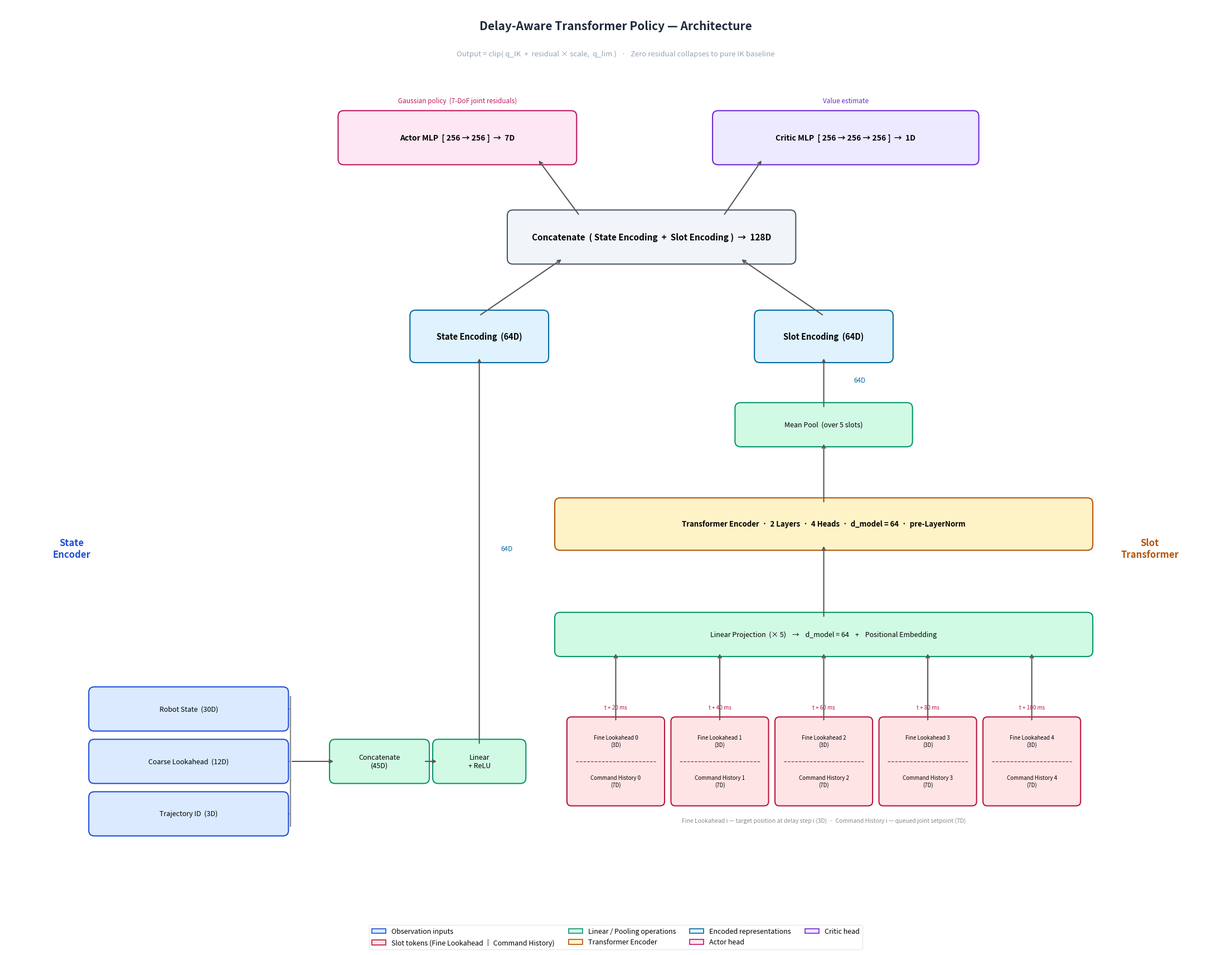

The matplotlib source for this figure:
#!/usr/bin/env python3
"""Generate transformer architecture diagram PNG.

Usage:
    python scripts/make_architecture_diagram.py
    python scripts/make_architecture_diagram.py --out results/figures/architecture.png
"""
from __future__ import annotations

import argparse
from pathlib import Path

import matplotlib
matplotlib.use('Agg')
import matplotlib.pyplot as plt
import matplotlib.patches as mpatches
from matplotlib.patches import FancyBboxPatch
import numpy as np

# ── Palette ────────────────────────────────────────────────────────────────────
OBS_FC,  OBS_EC  = '#dbeafe', '#1d4ed8'   # blue   — observations
SLOT_FC, SLOT_EC = '#ffe4e6', '#be123c'   # rose   — slot tokens
OP_FC,   OP_EC   = '#d1fae5', '#059669'   # green  — operations (linear, pool)
TFM_FC,  TFM_EC  = '#fef3c7', '#b45309'   # amber  — transformer encoder
ENC_FC,  ENC_EC  = '#e0f2fe', '#0369a1'   # sky    — encoded representations
FUS_FC,  FUS_EC  = '#f1f5f9', '#475569'   # slate  — fusion
ACT_FC,  ACT_EC  = '#fce7f3', '#be185d'   # pink   — actor head
CRT_FC,  CRT_EC  = '#ede9fe', '#6d28d9'   # violet — critic head

ARROW_C = '#555555'


# ── Helpers ────────────────────────────────────────────────────────────────────
def box(ax, cx, cy, w, h, text, fc, ec, fs=9, bold=False):
    ax.add_patch(FancyBboxPatch(
        (cx - w / 2, cy - h / 2), w, h,
        boxstyle='round,pad=0.10', facecolor=fc, edgecolor=ec,
        linewidth=1.5, zorder=4))
    ax.text(cx, cy, text, ha='center', va='center', fontsize=fs,
            fontweight='bold' if bold else 'normal',
            multialignment='center', zorder=5)


def slot_box(ax, cx, cy, w, full_h, top_text, bot_text, fc, ec, fs=6.8):
    """Single rounded box split into top/bottom halves by a dashed rule."""
    ax.add_patch(FancyBboxPatch(
        (cx - w / 2, cy - full_h / 2), w, full_h,
        boxstyle='round,pad=0.08', facecolor=fc, edgecolor=ec,
        linewidth=1.5, zorder=4))
    ax.plot([cx - w / 2 + 0.08, cx + w / 2 - 0.08], [cy, cy],
            color=ec, lw=0.9, ls='--', zorder=5)
    ax.text(cx, cy + full_h / 4, top_text, ha='center', va='center',
            fontsize=fs, multialignment='center', zorder=5)
    ax.text(cx, cy - full_h / 4, bot_text, ha='center', va='center',
            fontsize=fs, multialignment='center', zorder=5)


def arr(ax, x1, y1, x2, y2, c=ARROW_C, lw=1.5):
    ax.annotate('', xy=(x2, y2), xytext=(x1, y1),
                arrowprops=dict(arrowstyle='->', color=c, lw=lw), zorder=6)


def note(ax, x, y, t, fs=8, c='#666666', ha='center', **kw):
    ax.text(x, y, t, ha=ha, va='center', fontsize=fs, color=c,
            multialignment='center', **kw)


# ── Main ───────────────────────────────────────────────────────────────────────
def make_figure(out: Path):
    FW, FH = 22, 17
    fig, ax = plt.subplots(figsize=(FW, FH))
    ax.set_xlim(0, FW)
    ax.set_ylim(0, FH)
    ax.axis('off')
    fig.patch.set_facecolor('white')

    BH = 0.60   # standard box height

    # ═════════════════════════════════════════════════════════════════════════
    # Y LEVELS (bottom → top)
    # Key design choice: State Encoding and Slot Encoding share the same Y
    # so fusion arrows are perfectly symmetric.
    # ═════════════════════════════════════════════════════════════════════════
    Y_IN   = 3.3    # obs inputs (left) AND slot tokens (right) — same level
    Y_SLPR = 5.6    # slot projection + positional embedding
    Y_TFMR = 7.6    # transformer encoder
    Y_POOL = 9.4    # mean pool
    Y_ENC  = 11.0   # State Encoding (left) AND Slot Encoding (right) — same level
    Y_FUSE = 12.8   # fusion concat
    Y_HEAD = 14.6   # actor / critic heads

    # ═════════════════════════════════════════════════════════════════════════
    # LEFT PATH — State Encoder
    # ═════════════════════════════════════════════════════════════════════════
    LX = 3.3         # centre of left obs column
    BW = 3.4         # obs box width

    # Three stacked observation boxes
    Y_ROB = Y_IN + 0.95
    Y_COA = Y_IN
    Y_TRJ = Y_IN - 0.95
    for yy, lbl in [(Y_ROB, 'Robot State  (30D)'),
                    (Y_COA, 'Coarse Lookahead  (12D)'),
                    (Y_TRJ, 'Trajectory ID  (3D)')]:
        box(ax, LX, yy, BW, BH, lbl, OBS_FC, OBS_EC, fs=9)

    # Bracket merging the three inputs
    xbr = LX + BW / 2 + 0.14
    ax.plot([xbr] * 2, [Y_TRJ - BH / 2 + 0.08, Y_ROB + BH / 2 - 0.08],
            color='#888888', lw=1.6, zorder=3)
    for yy in (Y_ROB, Y_COA, Y_TRJ):
        ax.plot([LX + BW / 2, xbr], [yy, yy], color='#888888', lw=1.1, zorder=3)

    # Concatenate
    xcat = xbr + 1.60
    arr(ax, xbr, Y_COA, xcat - 0.80, Y_COA)
    box(ax, xcat, Y_COA, 1.60, BH, 'Concatenate\n(45D)', OP_FC, OP_EC, fs=9)

    # Linear + ReLU
    xlin = xcat + 1.80
    arr(ax, xcat + 0.80, Y_COA, xlin - 0.74, Y_COA)
    box(ax, xlin, Y_COA, 1.48, BH, 'Linear\n+ ReLU', OP_FC, OP_EC, fs=9)

    # Long vertical arrow → State Encoding
    arr(ax, xlin, Y_COA + BH / 2, xlin, Y_ENC - 0.37)
    note(ax, xlin + 0.50, (Y_COA + Y_ENC) / 2, '64D', fs=8.5, c='#0369a1')

    # State Encoding box
    box(ax, xlin, Y_ENC, 2.3, 0.75,
        'State Encoding  (64D)', ENC_FC, ENC_EC, fs=10.5, bold=True)

    # Section badge
    note(ax, 0.85, (Y_IN + Y_ENC) / 2, 'State\nEncoder',
         fs=12, c='#1d4ed8', fontweight='bold', ha='left')

    # ═════════════════════════════════════════════════════════════════════════
    # RIGHT PATH — Slot Transformer
    # ═════════════════════════════════════════════════════════════════════════
    N       = 5
    SW      = 1.60                              # slot box width
    SH      = 1.45                              # slot box total height
    slot_xs = np.linspace(11.0, 18.5, N)       # [11.0, 12.875, 14.75, 16.625, 18.5]
    RX      = float(np.mean(slot_xs))           # 14.75

    TIME = ['t + 20 ms', 't + 40 ms', 't + 60 ms', 't + 80 ms', 't + 100 ms']
    for i, sx in enumerate(slot_xs):
        slot_box(ax, sx, Y_IN, SW, SH,
                 f'Fine Lookahead {i}\n(3D)',
                 f'Command History {i}\n(7D)',
                 SLOT_FC, SLOT_EC, fs=7.0)
        note(ax, sx, Y_IN + SH / 2 + 0.25, TIME[i], fs=7.2, c='#be123c')

    note(ax, RX, Y_IN - SH / 2 - 0.35,
         'Fine Lookahead i — target position at delay step i (3D)  ·  '
         'Command History i — queued joint setpoint (7D)',
         fs=7.5, c='#888888')

    # Slot Projection + Positional Embedding
    proj_w = slot_xs[-1] - slot_xs[0] + SW + 0.40
    for sx in slot_xs:
        arr(ax, sx, Y_IN + SH / 2, sx, Y_SLPR - 0.32)
    box(ax, RX, Y_SLPR, proj_w, BH,
        'Linear Projection  (× 5)    →    d_model = 64    +    Positional Embedding',
        OP_FC, OP_EC, fs=9)

    # Transformer Encoder
    arr(ax, RX, Y_SLPR + BH / 2, RX, Y_TFMR - 0.37)
    box(ax, RX, Y_TFMR, proj_w, 0.75,
        'Transformer Encoder  ·  2 Layers  ·  4 Heads  ·  d_model = 64  ·  pre-LayerNorm',
        TFM_FC, TFM_EC, fs=9.5, bold=True)

    # Mean Pool
    arr(ax, RX, Y_TFMR + 0.375, RX, Y_POOL - 0.32)
    box(ax, RX, Y_POOL, 3.0, BH, 'Mean Pool  (over 5 slots)', OP_FC, OP_EC, fs=9)

    # Slot Encoding
    arr(ax, RX, Y_POOL + BH / 2, RX, Y_ENC - 0.37)
    note(ax, RX + 0.65, (Y_POOL + Y_ENC) / 2, '64D', fs=8.5, c='#0369a1')

    box(ax, RX, Y_ENC, 2.3, 0.75,
        'Slot Encoding  (64D)', ENC_FC, ENC_EC, fs=10.5, bold=True)

    # Section badge
    note(ax, FW - 0.85, (Y_IN + Y_ENC) / 2, 'Slot\nTransformer',
         fs=12, c='#b45309', fontweight='bold', ha='right')

    # ═════════════════════════════════════════════════════════════════════════
    # FUSION — symmetric because both encodings sit at Y_ENC
    # ═════════════════════════════════════════════════════════════════════════
    FX = (xlin + RX) / 2     # midpoint  ≈ 11.5

    arr(ax, xlin, Y_ENC + 0.375, FX - 1.60, Y_FUSE - 0.39)
    arr(ax, RX,   Y_ENC + 0.375, FX + 1.60, Y_FUSE - 0.39)

    box(ax, FX, Y_FUSE, 5.0, 0.78,
        'Concatenate  ( State Encoding  +  Slot Encoding )  →  128D',
        FUS_FC, FUS_EC, fs=11, bold=True)

    # ═════════════════════════════════════════════════════════════════════════
    # ACTOR / CRITIC HEADS
    # ═════════════════════════════════════════════════════════════════════════
    ax_cx = FX - 3.5
    cr_cx = FX + 3.5

    arr(ax, FX - 1.30, Y_FUSE + 0.39, ax_cx + 1.45, Y_HEAD - 0.39)
    arr(ax, FX + 1.30, Y_FUSE + 0.39, cr_cx - 1.50, Y_HEAD - 0.39)

    box(ax, ax_cx, Y_HEAD, 4.1, 0.78,
        'Actor MLP  [ 256 → 256 ]  →  7D', ACT_FC, ACT_EC, fs=10, bold=True)
    box(ax, cr_cx, Y_HEAD, 4.6, 0.78,
        'Critic MLP  [ 256 → 256 → 256 ]  →  1D', CRT_FC, CRT_EC, fs=10, bold=True)

    note(ax, ax_cx,  Y_HEAD + 0.67, 'Gaussian policy  (7-DoF joint residuals)', fs=8.5, c='#be185d')
    note(ax, cr_cx, Y_HEAD + 0.67, 'Value estimate', fs=8.5, c='#6d28d9')

    # ═════════════════════════════════════════════════════════════════════════
    # TITLE + SUBTITLE
    # ═════════════════════════════════════════════════════════════════════════
    note(ax, FW / 2, FH - 0.38,
         'Delay-Aware Transformer Policy — Architecture',
         fs=15, c='#1e293b', fontweight='bold')
    note(ax, FW / 2, FH - 0.88,
         'Output = clip( q_IK  +  residual × scale,  q_lim )   ·   '
         'Zero residual collapses to pure IK baseline',
         fs=9.5, c='#94a3b8')

    # ═════════════════════════════════════════════════════════════════════════
    # COLOUR LEGEND
    # ═════════════════════════════════════════════════════════════════════════
    legend_items = [
        (OBS_FC,  OBS_EC,  'Observation inputs'),
        (SLOT_FC, SLOT_EC, 'Slot tokens (Fine Lookahead ‖ Command History)'),
        (OP_FC,   OP_EC,   'Linear / Pooling operations'),
        (TFM_FC,  TFM_EC,  'Transformer Encoder'),
        (ENC_FC,  ENC_EC,  'Encoded representations'),
        (ACT_FC,  ACT_EC,  'Actor head'),
        (CRT_FC,  CRT_EC,  'Critic head'),
    ]
    handles = [mpatches.Patch(facecolor=fc, edgecolor=ec, label=lbl, linewidth=1.2)
               for fc, ec, lbl in legend_items]
    ax.legend(handles=handles, loc='lower center', ncol=4, fontsize=9,
              framealpha=0.92, edgecolor='#e2e8f0',
              bbox_to_anchor=(0.5, -0.01))

    # ═════════════════════════════════════════════════════════════════════════
    # SAVE
    # ═════════════════════════════════════════════════════════════════════════
    plt.tight_layout(pad=0.4)
    out.parent.mkdir(parents=True, exist_ok=True)
    plt.savefig(out, dpi=160, bbox_inches='tight', facecolor='white')
    plt.close()
    print(f'  saved → {out}')


def main():
    ap = argparse.ArgumentParser()
    ap.add_argument('--out', default='results/figures/architecture.png')
    args = ap.parse_args()
    make_figure(Path(args.out))


if __name__ == '__main__':
    main()
